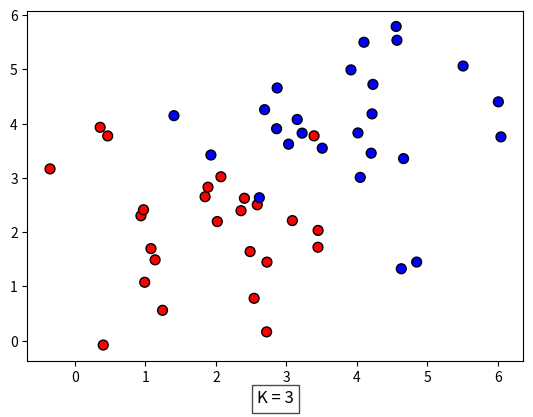

Here is the Python script that generated this plot: (Note: this script raises an exception after producing the figure.)
import numpy as np
import matplotlib.pyplot as plt
from matplotlib.colors import ListedColormap
import math

# Function to generate a sample dataset (two classes)
def generate_dataset():
    # np.random.seed(42)
    class1 = np.random.randn(25, 2) + [2, 2]   # Cluster 1
    class2 = np.random.randn(25, 2) + [4, 4]   # Cluster 2
    labels1 = np.zeros((class1.shape[0], 1))   # Label 0
    labels2 = np.ones((class2.shape[0], 1))    # Label 1
    data = np.vstack((np.hstack((class1, labels1)),
                      np.hstack((class2, labels2))))
    return data

# === Student's Task ===
def classify(x, y, dataset, k=3):
    """
    TODO: Implement your own KNN classification.
    Steps:
    1. Calculate Euclidean distance from (x, y) to each point in dataset
    2. Sort distances and pick the k nearest neighbors
    3. Return the most common label among those neighbors
    """
    pass

# Draw decision boundary using *student's classify()*
def plot_decision_boundary(ax, dataset, k):
    h = 0.05  # Grid step size
    x_min, x_max = dataset[:, 0].min() - 1, dataset[:, 0].max() + 1
    y_min, y_max = dataset[:, 1].min() - 1, dataset[:, 1].max() + 1
    xx, yy = np.meshgrid(np.arange(x_min, x_max, h),
                         np.arange(y_min, y_max, h))

    # Use student's classify() here
    Z = np.array([classify(x, y, dataset, k) for x, y in zip(xx.ravel(), yy.ravel())])
    Z = Z.reshape(xx.shape)

    cmap_light = ListedColormap(['#FFAAAA', '#AAAAFF'])
    ax.contourf(xx, yy, Z, cmap=cmap_light, alpha=0.5)

# --- Main Program ---
dataset = generate_dataset()
fig, ax = plt.subplots()
plt.subplots_adjust(bottom=0.15)

k_val = 3  # Initial K value

# Display K value
title_text = ax.text(0.5, -0.12, f"K = {k_val}", transform=ax.transAxes,
                     ha="center", fontsize=12,
                     bbox=dict(facecolor='white', alpha=0.7))

# Initial scatter
scatter = ax.scatter(dataset[:, 0], dataset[:, 1],
                     c=dataset[:, 2], cmap=ListedColormap(['red', 'blue']),
                     edgecolor='k', s=50)

# Plot decision boundary (students will see the effect of their classify())
plot_decision_boundary(ax, dataset, k_val)
ax.set_title('Interactive KNN')

# Mouse click classification
def onclick(event):
    if event.inaxes != ax:
        return
    x, y = event.xdata, event.ydata
    pred_class = classify(x, y, dataset, k_val)
    color = 'red' if pred_class == 0 else 'blue'
    ax.scatter([x], [y], c=color, edgecolor='k', s=100, marker='X')
    fig.canvas.draw_idle()
    print(f"Clicked at ({x:.2f}, {y:.2f}) -> Class: {pred_class}")

# Update decision boundary
def update_plot():
    ax.clear()
    plot_decision_boundary(ax, dataset, k_val)
    ax.scatter(dataset[:, 0], dataset[:, 1],
               c=dataset[:, 2], cmap=ListedColormap(['red', 'blue']),
               edgecolor='k', s=50)
    ax.set_title('Interactive KNN')
    global title_text
    title_text = ax.text(0.5, -0.12, f"K = {k_val}", transform=ax.transAxes,
                         ha="center", fontsize=12,
                         bbox=dict(facecolor='white', alpha=0.7))
    fig.canvas.draw_idle()

# Keyboard control for K
def on_key(event):
    global k_val
    if event.key in ['up', '+']:
        k_val += 1
        update_plot()
    elif event.key in ['down', '-'] and k_val > 1:
        k_val -= 1
        update_plot()

# Connect events
fig.canvas.mpl_connect('button_press_event', onclick)
fig.canvas.mpl_connect('key_press_event', on_key)

plt.show()
